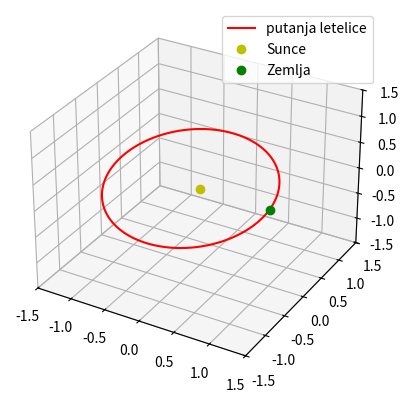

Generate this figure with matplotlib:
#Primenom OK metode odrediti putanju kosmičke letelice koja je sa Zemlje lansirana brzinom 10 km/s u pravcu
#normalnom na Zemljinu heliocentričnu brzinu. Pretpostaviti da se Zemlja kreće po kružnoj putanji oko Sunca.
#Uzeti u obzir samo silu gravitacije Sunca

#Isto kao 14, ali su drugačiji početni uslovi i beležimo z osu

import numpy as np
import matplotlib.pyplot as plt

from mpl_toolkits.mplot3d import Axes3D

Ms = 1.989e30
Rz = 6.378e6
AJ = 1.5e11
gama = 6.67e-11
dt = 1000
v0 = 10000
vorb = 2 * np.pi * AJ / (365.25 * 24 * 60 * 60)

#Početni uslovi za letelicu (heliocentrični sistem)
X = [AJ + Rz]
Y = [0]
Z = [0]
vx = 0
vy = vorb
vz = v0
fi = [np.arctan2(Y, X)]

while len(fi) == 1 or fi[-1] > fi[-2]: #ugao se stalno povećava
    ax = -gama * Ms / (X[-1]**2 + Y[-1]**2 + Z[-1]**2)**(3/2) * X[-1]
    ay = -gama * Ms / (X[-1]**2 + Y[-1]**2 + Z[-1]**2)**(3/2) * Y[-1]
    az = -gama * Ms / (X[-1]**2 + Y[-1]**2 + Z[-1]**2)**(3/2) * Z[-1]
    vx += ax * dt
    vy += ay * dt
    vz += az * dt
    X.append(X[-1] + vx * dt)
    Y.append(Y[-1] + vy * dt)
    Z.append(Z[-1] + vz * dt)
    fi.append(np.mod(np.arctan2(Y[-1], X[-1]), 2 * np.pi)) #prebacimo negativne vrednosti u pozitivne pomoću ostatka

#Prebacimo liste u nizove zbog 3D plotovanja
X1 = np.array(X)
Y1 = np.array(Y)
Z1 = np.array(Z)

#3D plot
fig = plt.figure(1)
ax = fig.add_subplot(1, 1, 1, projection = '3d')
ax.set_xlim3d(-1.5, 1.5)
ax.set_ylim3d(-1.5, 1.5)
ax.set_zlim3d(-1.5, 1.5)
plt.plot(X1 / AJ, Y1 / AJ, Z1 / AJ, 'r', label='putanja letelice') #putanja
plt.plot(0, 0, 0, 'oy', label='Sunce') #Sunce
plt.plot(1, 0, 0, 'og', label='Zemlja') #Zemlja u nekom položaju
plt.legend()
plt.show()